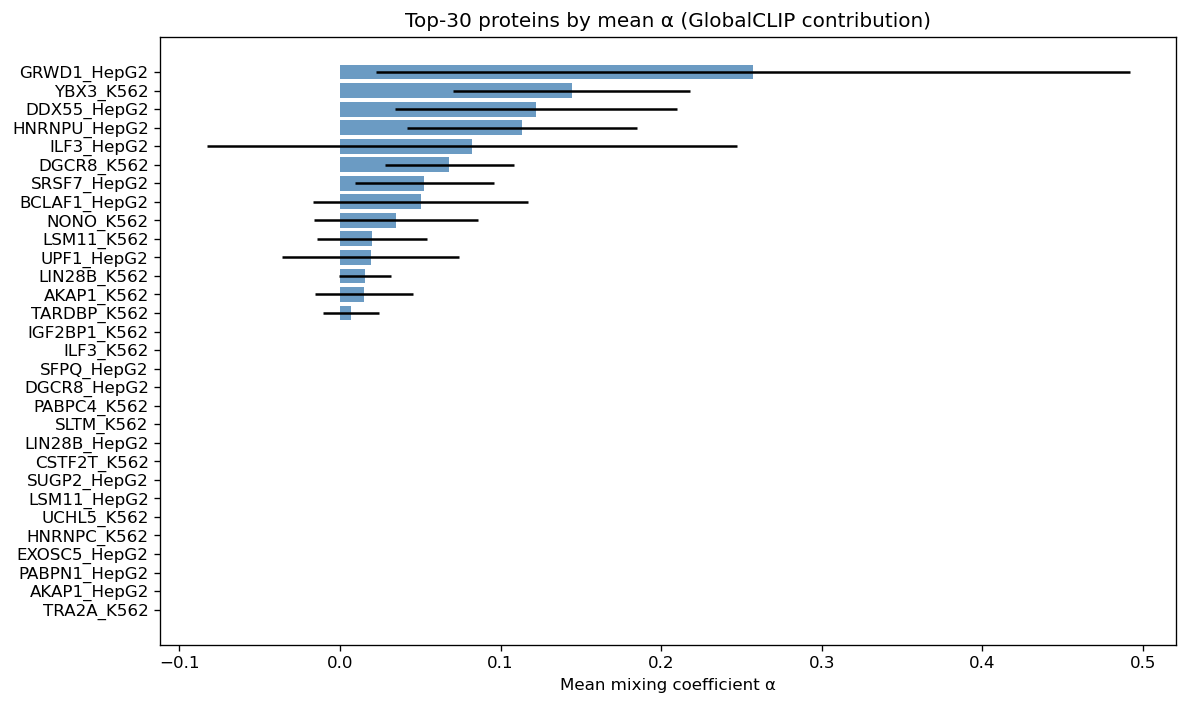

The data file committed next to this chart (first rows):
rank, protein, mean_alpha, std_alpha, exp_log_scale, effective_weight
1, GRWD1_HepG2, 0.2571, 0.2346, 0.8442, 0.2171
2, YBX3_K562, 0.1443, 0.07386, 0.9973, 0.1439
3, DDX55_HepG2, 0.1221, 0.08779, 0.9857, 0.1203
4, HNRNPU_HepG2, 0.1131, 0.07161, 1.001, 0.1132
5, ILF3_HepG2, 0.08216, 0.1652, 0.8826, 0.07252
6, DGCR8_K562, 0.06813, 0.04001, 0.9956, 0.06783
7, SRSF7_HepG2, 0.05253, 0.04332, 0.9966, 0.05235
8, BCLAF1_HepG2, 0.05019, 0.06679, 0.9659, 0.04848
9, NONO_K562, 0.03473, 0.0511, 0.956, 0.03321
10, LSM11_K562, 0.0198, 0.03427, 0.993, 0.01966
11, UPF1_HepG2, 0.01916, 0.05512, 0.9717, 0.01861
12, LIN28B_K562, 0.01571, 0.01619, 1.007, 0.01583
13, AKAP1_K562, 0.01508, 0.03065, 0.9952, 0.015
14, TARDBP_K562, 0.006952, 0.01756, 0.9885, 0.006872
15, IGF2BP1_K562, 4.3609713e-08, 3.9451944e-08, 0.9892, 4.313994e-08
16, ILF3_K562, 3.3966112e-09, 5.8853504e-09, 0.9912, 3.3665521e-09
17, SFPQ_HepG2, 1.876516e-09, 2.5010174e-09, 0.9878, 1.853659e-09
18, DGCR8_HepG2, 1.711791e-09, 4.7657083e-09, 0.9929, 1.6996133e-09
19, PABPC4_K562, 1.6949229e-09, 2.908936e-09, 0.9914, 1.6803738e-09
20, SLTM_K562, 1.58377e-09, 5.1153717e-09, 0.9941, 1.5745014e-09
21, LIN28B_HepG2, 1.5733937e-09, 2.881582e-09, 0.9913, 1.5597559e-09
22, CSTF2T_K562, 1.5004812e-09, 2.977846e-09, 0.9925, 1.4891613e-09
23, SUGP2_HepG2, 1.2925684e-09, 4.5483937e-09, 0.9929, 1.2833813e-09
24, LSM11_HepG2, 1.272924e-09, 2.8786906e-09, 0.9912, 1.2616592e-09
25, UCHL5_K562, 1.0106466e-09, 2.4531257e-09, 0.9916, 1.00219e-09
26, HNRNPC_K562, 9.410455e-10, 1.7721223e-09, 0.992, 9.335611e-10
27, EXOSC5_HepG2, 8.76899e-10, 3.6957286e-09, 0.9942, 8.7181456e-10
28, PABPN1_HepG2, 8.61051e-10, 2.1224733e-09, 0.9925, 8.546037e-10
29, AKAP1_HepG2, 8.395362e-10, 4.0072625e-09, 0.9933, 8.3388585e-10
30, TRA2A_K562, 8.1072565e-10, 3.2467389e-09, 0.9941, 8.059045e-10
31, KHSRP_HepG2, 8.000924e-10, 2.4518627e-09, 0.9905, 7.92531e-10
32, SAFB_HepG2, 7.9994805e-10, 2.069405e-09, 0.9931, 7.9443313e-10
33, RBFOX2_HepG2, 7.988358e-10, 2.9935368e-09, 0.9913, 7.919091e-10
34, HNRNPM_HepG2, 7.790258e-10, 2.3838853e-09, 0.9927, 7.7330403e-10
35, UPF1_K562, 7.690676e-10, 1.9337971e-09, 0.9918, 7.627409e-10
36, HLTF_HepG2, 7.6038564e-10, 2.0862123e-09, 0.9919, 7.5419593e-10
37, SAFB_K562, 7.4749096e-10, 2.7109606e-09, 0.993, 7.4227247e-10
38, ZNF622_K562, 7.262603e-10, 2.5249383e-09, 0.9922, 7.2062906e-10
39, DDX55_K562, 7.2374623e-10, 2.6184488e-09, 0.9921, 7.180431e-10
40, HNRNPA1_K562, 6.906725e-10, 1.9227047e-09, 0.9929, 6.8579403e-10
41, STAU2_HepG2, 6.7702977e-10, 2.3751061e-09, 0.9919, 6.715639e-10
42, SAFB2_K562, 6.731998e-10, 3.464787e-09, 0.9918, 6.676839e-10
43, SRSF7_K562, 6.595241e-10, 9.938705e-10, 0.9929, 6.548221e-10
44, QKI_HepG2, 6.5402544e-10, 2.3494198e-09, 0.992, 6.4879496e-10
45, EWSR1_K562, 6.501295e-10, 2.7871174e-09, 0.9914, 6.445584e-10
46, HNRNPK_K562, 6.4549743e-10, 2.5480622e-09, 0.9916, 6.400541e-10
47, BCCIP_HepG2, 6.405033e-10, 3.3257186e-09, 0.9923, 6.355656e-10
48, CSTF2T_HepG2, 6.233351e-10, 2.1433264e-09, 0.9923, 6.185437e-10
49, MATR3_K562, 5.8431665e-10, 2.2934503e-09, 0.9936, 5.8058097e-10
50, HNRNPC_HepG2, 5.792069e-10, 1.9853896e-09, 0.9918, 5.7447375e-10
51, POLR2G_HepG2, 5.7738864e-10, 2.0520499e-09, 0.9922, 5.728973e-10
52, SND1_K562, 5.6775507e-10, 1.4154777e-09, 0.9926, 5.635329e-10
53, PPIL4_K562, 5.676024e-10, 2.24116e-09, 0.9917, 5.628937e-10
54, HNRNPUL1_K562, 5.671329e-10, 3.3542271e-09, 0.9928, 5.6305016e-10
55, XRCC6_HepG2, 5.4345567e-10, 2.6730682e-09, 0.9931, 5.3972515e-10
56, YBX3_HepG2, 5.4075144e-10, 1.6565063e-09, 0.992, 5.363985e-10
57, NIPBL_K562, 5.2533916e-10, 1.6989337e-09, 0.9921, 5.2118126e-10
58, HNRNPA1_HepG2, 5.2180177e-10, 1.6249574e-09, 0.9926, 5.179509e-10
59, HNRNPUL1_HepG2, 5.112359e-10, 1.9239605e-09, 0.9932, 5.07751e-10
60, IGF2BP2_K562, 5.084207e-10, 2.120914e-09, 0.9932, 5.0496185e-10
... 163 more rows
